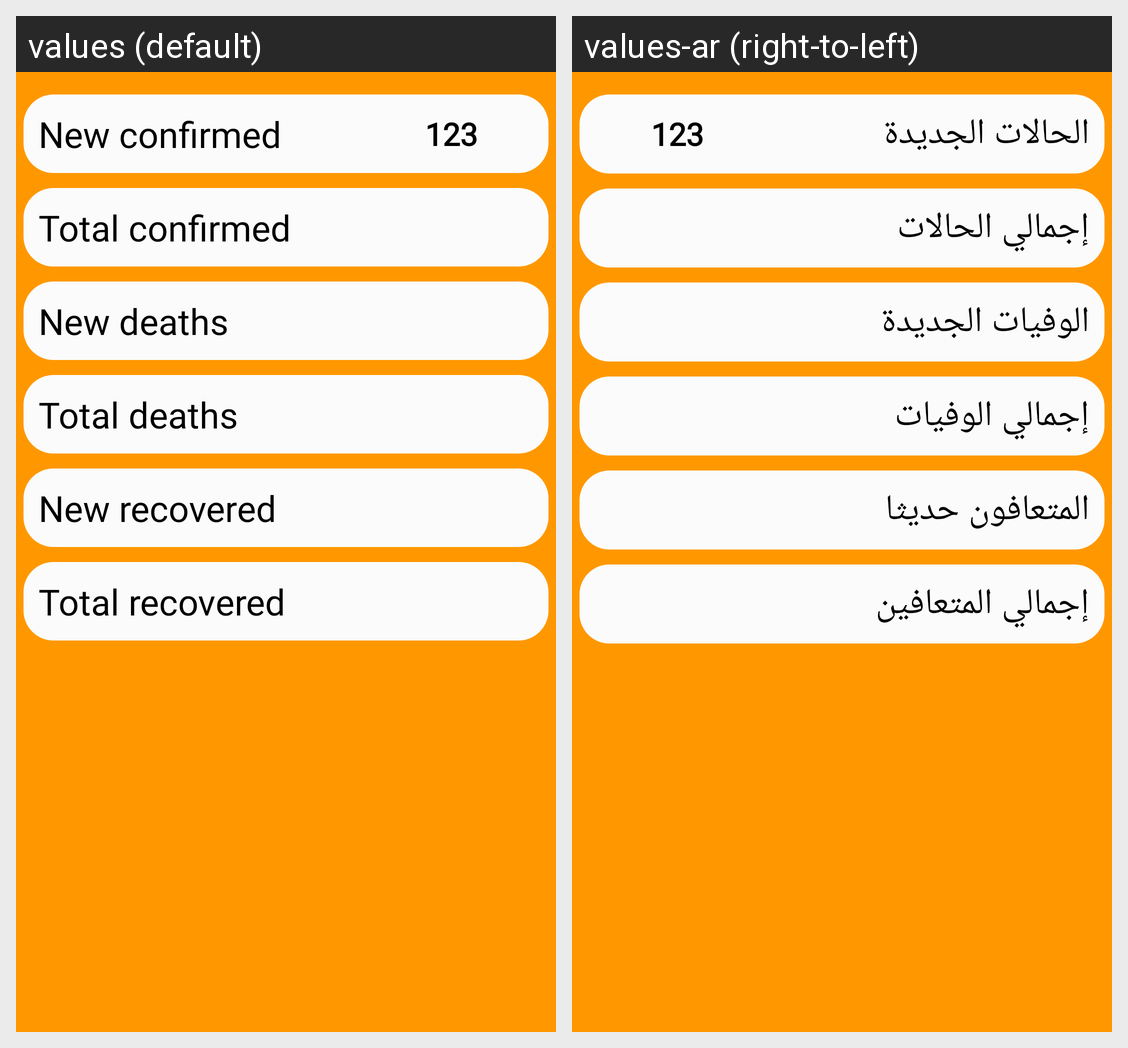

Locale-by-locale string values for the Android screen shown in this grid:
Android screen res/layout/corona_layout_global.xml rendered under 2 locales, left to right: values (default), values-ar (right-to-left). Device: Nexus 5 (rendered at 1080×1920; each locale shown at half size, 540×960, under a caption strip naming it); theme AppTheme.
Strings drawn on this screen, with the default value and each locale's value (text and hints the layout hard-codes, and strings that could not be matched under every locale, appear in the picture but are not listed):

new_confirmed
  values: New confirmed
  values-ar: الحالات الجديدة

total_confirmed
  values: Total confirmed
  values-ar: إجمالي الحالات

new_deaths
  values: New deaths
  values-ar: الوفيات الجديدة

total_deaths
  values: Total deaths
  values-ar: إجمالي الوفيات

new_recovered
  values: New recovered
  values-ar: المتعافون حديثا

total_recovered
  values: Total recovered
  values-ar: إجمالي المتعافين
